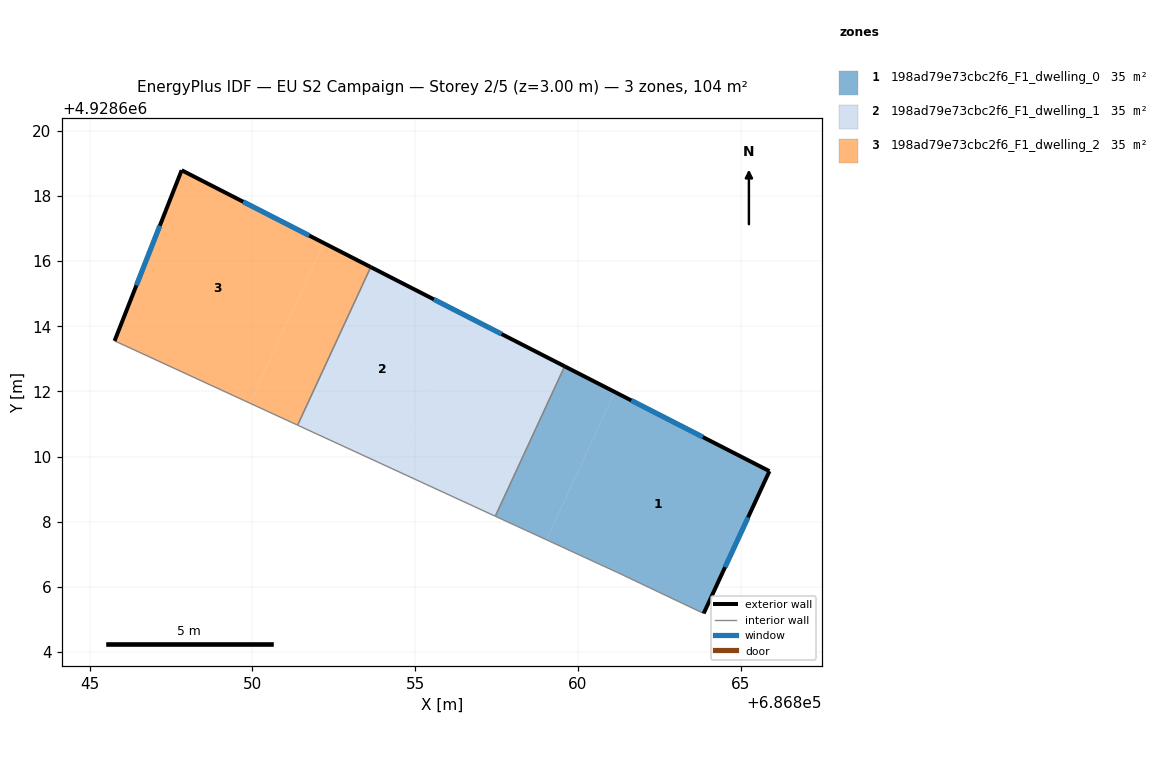
=== STOREY PLAN SPEC (per zone: floor XY polygon, exterior-wall plan segments, windows/doors) ===
zone 1: 198ad79e73cbc2f6_F1_dwelling_0  (34.8 m²)
  floor: (686863.86, 4928605.18) (686865.88, 4928609.55) (686861.13, 4928611.98) (686859.03, 4928607.45) (686861.21, 4928606.44)
  floor: (686859.03, 4928607.45) (686861.13, 4928611.98) (686859.59, 4928612.77) (686857.46, 4928608.17)
  exterior wall: (686865.88, 4928609.55) – (686863.86, 4928605.18)  [4.8 m]
    window: (686865.22, 4928608.13) – (686864.51, 4928606.60)  [1.8 m²]
  exterior wall: (686859.59, 4928612.77) – (686865.88, 4928609.55)  [7.1 m]
    window: (686861.63, 4928611.72) – (686863.83, 4928610.60)  [2.6 m²]
  interior walls: 3
zone 2: 198ad79e73cbc2f6_F1_dwelling_1  (34.8 m²)
  floor: (686857.46, 4928608.17) (686859.59, 4928612.77) (686856.57, 4928614.32) (686854.38, 4928609.58)
  floor: (686854.38, 4928609.58) (686856.57, 4928614.32) (686853.63, 4928615.82) (686851.39, 4928610.96)
  exterior wall: (686853.63, 4928615.82) – (686859.59, 4928612.77)  [6.7 m]
    window: (686855.57, 4928614.83) – (686857.65, 4928613.76)  [2.5 m²]
  interior walls: 3
zone 3: 198ad79e73cbc2f6_F1_dwelling_2  (34.8 m²)
  floor: (686851.39, 4928610.96) (686853.63, 4928615.82) (686852.19, 4928616.56) (686849.92, 4928611.64)
  floor: (686849.92, 4928611.64) (686852.19, 4928616.56) (686847.83, 4928618.79) (686845.77, 4928613.55)
  exterior wall: (686845.77, 4928613.55) – (686847.83, 4928618.79)  [5.6 m]
    window: (686846.44, 4928615.26) – (686847.16, 4928617.09)  [2.1 m²]
  exterior wall: (686847.83, 4928618.79) – (686853.63, 4928615.82)  [6.5 m]
    window: (686849.72, 4928617.83) – (686851.75, 4928616.79)  [2.4 m²]
  interior walls: 2

=== DERIVED (storey summary) ===
Building: EU S2 Campaign
Storey: 2 of 5  (floor level z = 3.00 m)
Storey gross floor area: 104.5 m²
Zones on this storey: 3
  - 198ad79e73cbc2f6_F1_dwelling_0: floor 34.8 m²; exterior wall 11.9 m (35.6 m²); 2 window(s) 4.4 m²; WWR 12.2%
  - 198ad79e73cbc2f6_F1_dwelling_1: floor 34.8 m²; exterior wall 6.7 m (20.1 m²); 1 window(s) 2.5 m²; WWR 12.2%
  - 198ad79e73cbc2f6_F1_dwelling_2: floor 34.8 m²; exterior wall 12.2 m (36.5 m²); 2 window(s) 4.5 m²; WWR 12.2%
Zone adjacency (shared interzone walls):
  - 198ad79e73cbc2f6_F1_dwelling_0 ↔ 198ad79e73cbc2f6_F1_dwelling_1
  - 198ad79e73cbc2f6_F1_dwelling_1 ↔ 198ad79e73cbc2f6_F1_dwelling_2